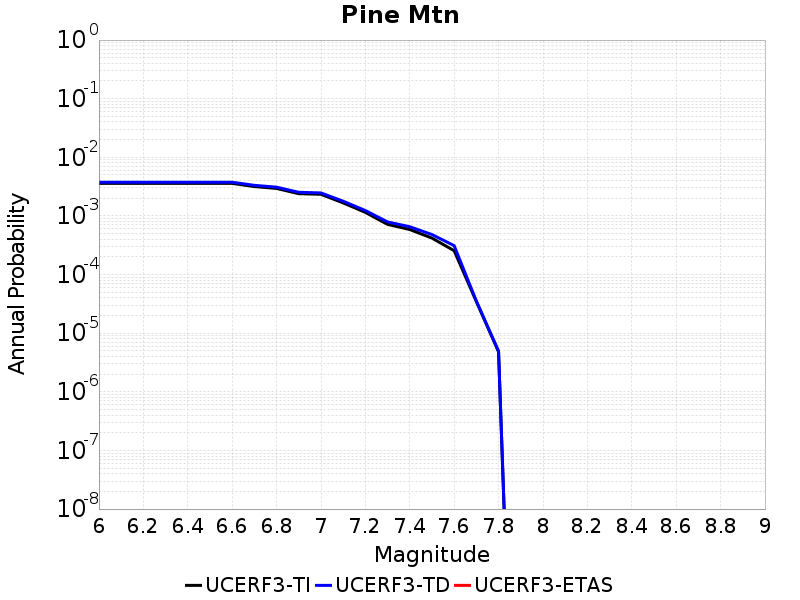

The file beside this chart, header and first rows:
Magnitude, UCERF3-TI Prob, UCERF3-TD Prob, UCERF3-ETAS Prob
6.0, 0.003591, 0.003759, 0.0
6.1, 0.003591, 0.003759, 0.0
6.2, 0.003591, 0.003759, 0.0
6.3, 0.003591, 0.003759, 0.0
6.4, 0.003591, 0.003759, 0.0
6.5, 0.003591, 0.003759, 0.0
6.6, 0.003591, 0.003759, 0.0
6.7, 0.003171, 0.003329, 0.0
6.8, 0.002945, 0.003096, 0.0
6.9, 0.002398, 0.002531, 0.0
7.0, 0.002339, 0.00247, 0.0
7.1, 0.00167, 0.001784, 0.0
7.2, 0.00115, 0.001237, 0.0
7.3, 7.1799144E-4, 7.91014E-4, 0.0
7.4, 5.866275E-4, 6.541774E-4, 0.0
7.5, 4.1899405E-4, 4.8171374E-4, 0.0
7.6, 2.5539953E-4, 3.1120042E-4, 0.0
7.7, 3.4617424E-5, 3.5413857E-5, 0.0
7.8, 4.8189804E-6, 4.949549E-6, 0.0
